2-way image classification set "dataset2" from GitHub (rhjhaerol/pisang-clasifier); label vocabulary: pisang kulit luka, pisang kulit tidak luka.

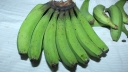
Label: pisang kulit tidak luka

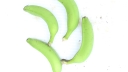
Label: pisang kulit tidak luka

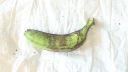
Label: pisang kulit luka

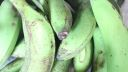
Label: pisang kulit luka

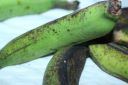
Label: pisang kulit luka

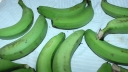
Label: pisang kulit tidak luka
